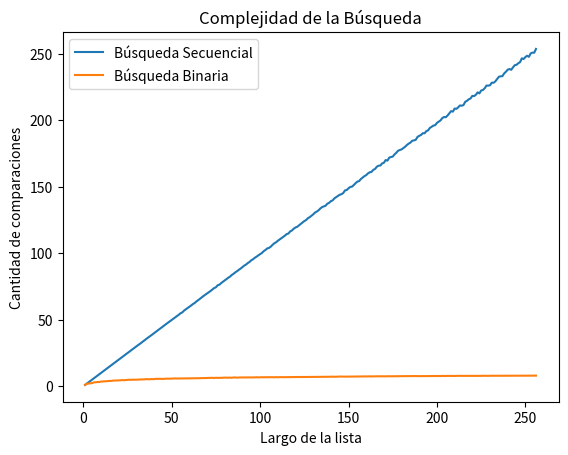

Write Python code to recreate this figure.
# -*- coding: utf-8 -*-
### Ejercicio 6.20: Búsqueda binaria vs. búsqueda secuencial
import random
import matplotlib.pyplot as plt
import numpy as np

def generar_lista(n, m):
    l = random.sample(range(m), k = n)
    l.sort()
    return l

# lista = generar_lista(n, m)

def generar_elemento(m):
    return random.randint(0, m-1)

def busqueda_binaria(lista, x):
    '''Búsqueda binaria
    Precondición: la lista está ordenada
    Devuelve -1 si x no está en lista;
    Devuelve p tal que lista[p] == x, si x está en lista'''

    pos = -1 # Inicializo respuesta, el valor no fue encontrado
    comps = 0 # inicializo en cero la cantidad de comparaciones
    izq = 0
    der = len(lista) - 1
    while izq <= der:
        comps += 1      # sumo la comparación que hice
        medio = (izq + der) // 2
        if lista[medio] == x:
            pos = medio     # elemento encontrado!
            break
        if lista[medio] > x:
            der = medio - 1 # descarto mitad derecha
        else:               # if lista[medio] < x:
            izq = medio + 1 # descarto mitad izquierda
        
    return pos, comps

def experimento_binario_promedio(lista, m, k):
    comps_tot = 0
    for i in range(k):
        x = generar_elemento(m)
        comps_tot += busqueda_binaria(lista,x)[1]

    comps_prom = comps_tot / k
    return comps_prom


def busqueda_secuencial_(lista, x):
    '''Si x está en la lista devuelve el índice de su primera aparición, de lo contrario devuelve -1. Además devuelve la cantidad de comparaciones que hace la función.'''
    comps = 0 # inicializo en cero la cantidad de comparaciones
    pos = -1
    for i,z in enumerate(lista):
        comps += 1 # sumo la comparación que estoy por hacer
        if z == x:
            pos = i
            break
    return pos, comps

def experimento_secuencial_promedio(lista, m, k):
    comps_tot = 0
    for i in range(k):
        x = generar_elemento(m)
        comps_tot += busqueda_secuencial_(lista,x)[1]

    comps_prom = comps_tot / k
    return comps_prom

m = 10000
k = 1000

largos = np.arange(256) + 1 # estos son los largos de listas que voy a usar
comps_promedio = np.zeros(256) # aca guardo el promedio de comparaciones sobre una lista de largo i, para i entre 1 y 256.

comps_binario = np.zeros(256) # aca guardo el promedio de comparaciones sobre una lista de largo i, para i entre 1 y 256.

for i, n in enumerate(largos):
    lista = generar_lista(n, m) # genero lista de largo n
    comps_promedio[i] = experimento_secuencial_promedio(lista, m, k)
    
for i, n in enumerate(largos):
    lista = generar_lista(n, m) # genero lista de largo n
    comps_binario[i] = experimento_binario_promedio(lista, m, k)

ebp = experimento_binario_promedio(lista, m, k) 
esp = experimento_secuencial_promedio(lista, m, k)

print(f'comparaciones de exp. bin. prom. = {ebp:.2f}')
print(f'comparaciones de exp. sec. prom. = {esp:.2f}')

plt.plot(largos,comps_promedio,label = 'Búsqueda Secuencial')
plt.xlabel("Largo de la lista")
plt.ylabel("Cantidad de comparaciones")
plt.title("Complejidad de la Búsqueda")
plt.legend()
plt.show()

plt.plot(largos,comps_binario,label = 'Búsqueda Binaria')
plt.xlabel("Largo de la lista")
plt.ylabel("Cantidad de comparaciones")
plt.title("Complejidad de la Búsqueda")
plt.legend()
plt.show()




